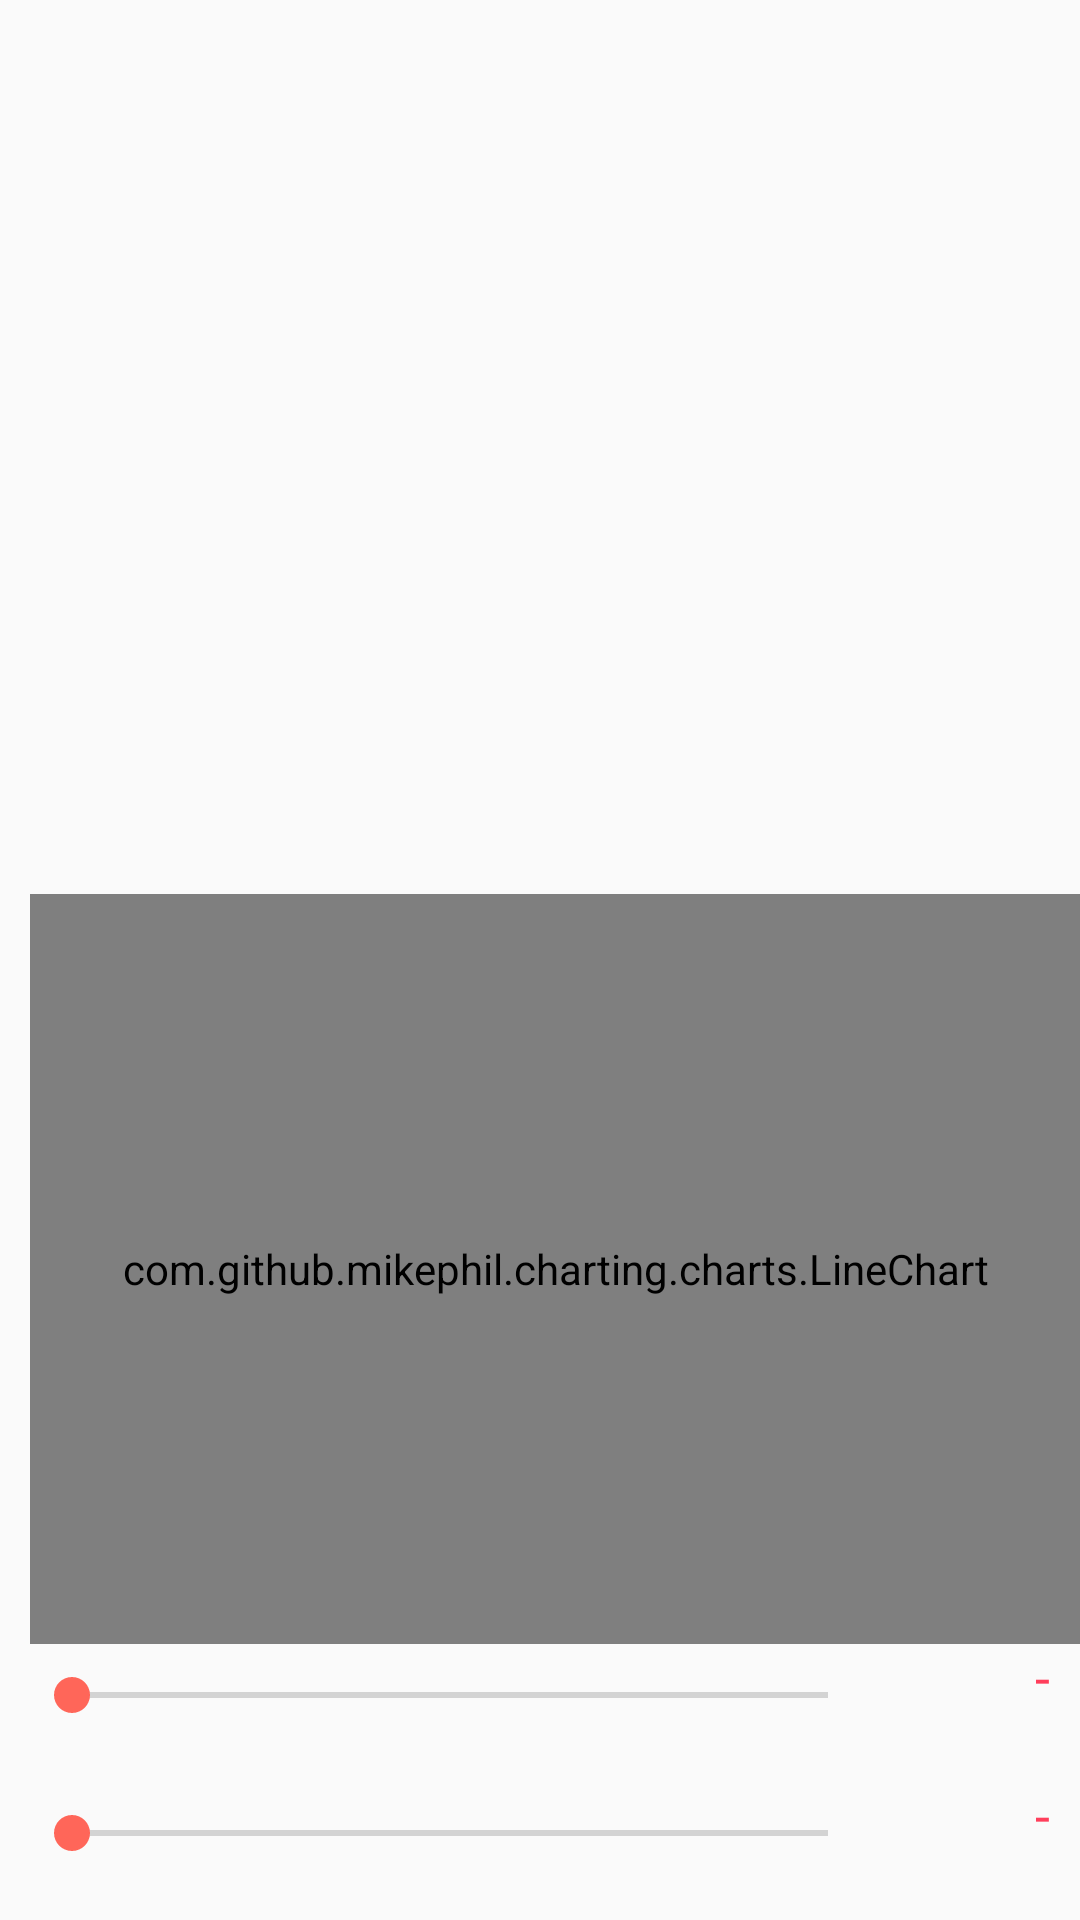

Write the Android layout XML for this screen, with the resource values it uses.
<!-- AndroidManifest.xml: application theme AppTheme -->
<!-- res/layout/activity_linechart.xml -->
<?xml version="1.0" encoding="utf-8"?>
<RelativeLayout
    xmlns:android="http://schemas.android.com/apk/res/android"
    android:layout_width="match_parent"
    android:layout_height="match_parent">

    <com.github.mikephil.charting.charts.LineChart
        android:id="@+id/chart1"
        android:layout_width="match_parent"
        android:layout_height="250dp"
        android:layout_marginLeft="10dp"
        android:layout_above="@+id/seekBar1" />

    <SeekBar
        android:id="@+id/seekBar2"
        android:layout_width="match_parent"
        android:layout_height="wrap_content"
        android:layout_alignParentBottom="true"
        android:layout_alignParentLeft="true"
        android:layout_margin="8dp"
        android:layout_toLeftOf="@+id/tvYMax"
        android:layout_marginRight="5dp"
        android:max="150"
        android:paddingBottom="12dp" />

    <SeekBar
        android:id="@+id/seekBar1"
        android:layout_width="match_parent"
        android:layout_height="wrap_content"
        android:layout_above="@+id/seekBar2"
        android:layout_margin="8dp"
        android:layout_marginBottom="35dp"
        android:layout_toLeftOf="@+id/tvXMax"
        android:layout_marginRight="5dp"
        android:max="500"
        android:paddingBottom="12dp" />

    <TextView
        android:id="@+id/tvXMax"
        android:layout_width="50dp"
        android:layout_height="wrap_content"
        android:layout_alignBottom="@+id/seekBar1"
        android:layout_alignParentRight="true"
        android:text="@string/dash"
        android:layout_marginBottom="15dp"
        android:layout_marginRight="10dp"
        android:gravity="right"
        android:textAppearance="?android:attr/textAppearanceMedium" />

    <TextView
        android:id="@+id/tvYMax"
        android:layout_width="50dp"
        android:layout_height="wrap_content"
        android:layout_alignBottom="@+id/seekBar2"
        android:layout_alignParentRight="true"
        android:text="@string/dash"
        android:layout_marginBottom="15dp"
        android:layout_marginRight="10dp"
        android:gravity="right"
        android:textAppearance="?android:attr/textAppearanceMedium" />

</RelativeLayout>
<!-- resources referenced by this layout -->
<resources>
  <string name="dash">-</string>
  <style name="AppTheme" parent="Theme.AppCompat.Light.DarkActionBar">
          
          <item name="colorPrimary">@color/white</item>
          <item name="colorPrimaryDark">@color/colorPrimaryDark</item>
          <item name="colorAccent">@color/colorAccent</item>
          <item name="android:textColor">@color/red_500</item>
      </style>
  <color name="white">#ffffff</color>
  <color name="colorPrimaryDark">#9a0007</color>
  <color name="colorAccent">#ff6659</color>
  <color name="red_500">#FF3E5B</color>
</resources>
